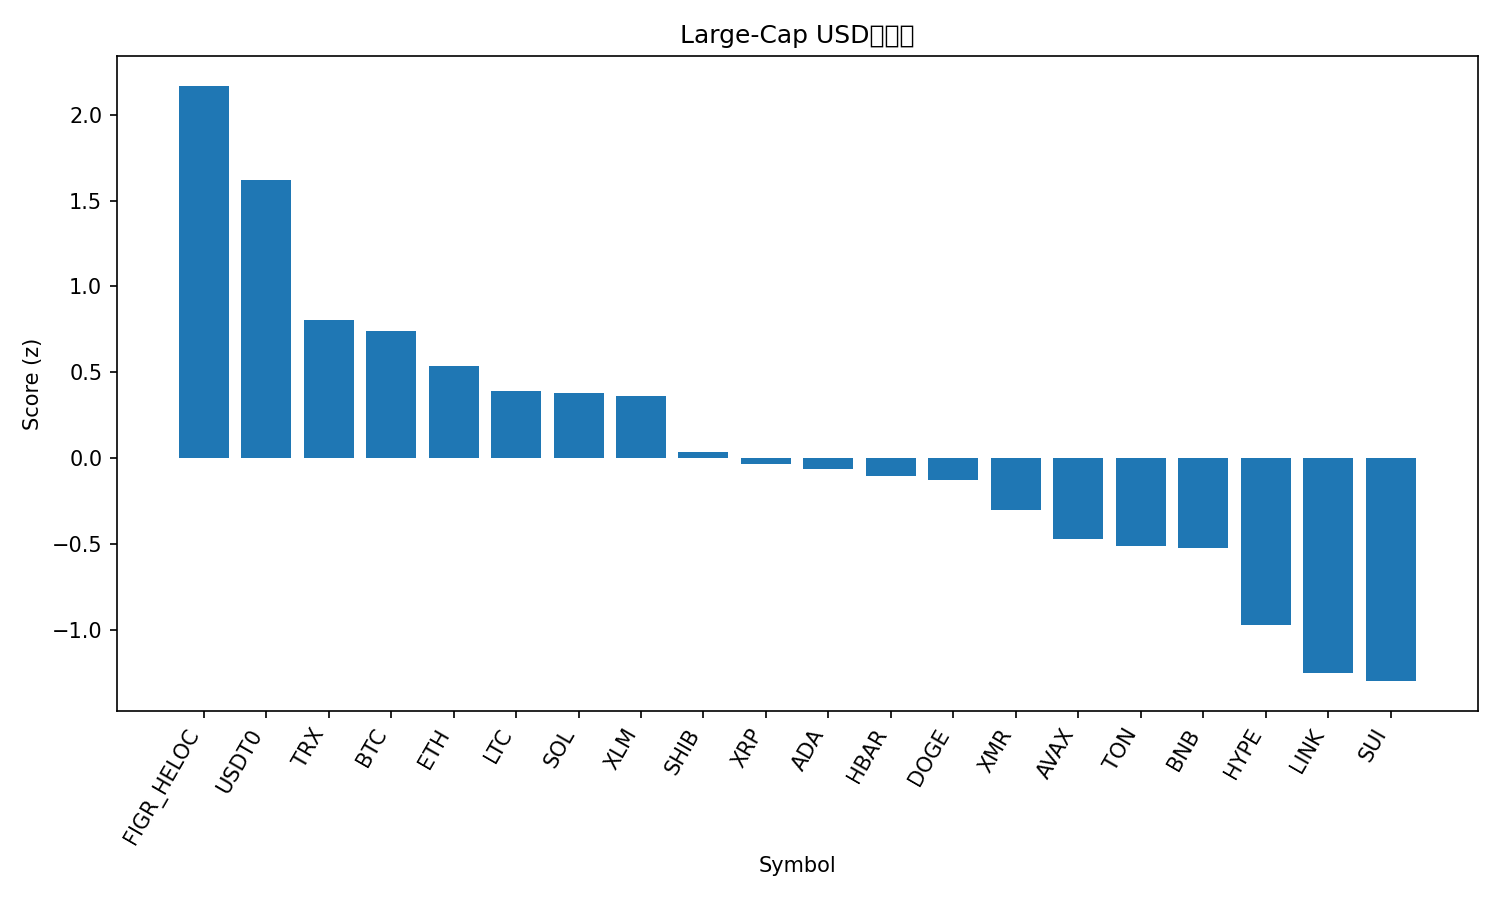

The data file committed next to this chart (first rows):
rank, name, symbol, price, pct_1h, pct_24h, pct_7d, pct_1h_vs_btc, pct_24h_vs_btc, pct_7d_vs_btc, market_cap_rank, market_cap, volume_usd, score
1, Figure Heloc, FIGR_HELOC, 1.043, 0.3091, 2.262, 1.276, 0.7866, 4.633, 11.44, 13, 13646069210, 124756186, 2.168
2, USDT0, USDT0, 1.0, 0.0004432, 0.06948, -0.005815, 0.4779, 2.44, 10.16, 28, 7732546711, 671862403, 1.618
3, TRON, TRX, 0.3089, -0.249, -3.518, -6.347, 0.2285, -1.147, 3.821, 9, 29252079227, 1217028230, 0.8054
4, Bitcoin, BTC, 106285, -0.4775, -2.371, -10.17, 0.0, 0.0, 0.0, 1, 2122254668658, 102183234471, 0.7425
5, Ethereum, ETH, 3794, -0.5544, -3.912, -7.664, -0.07692, -1.542, 2.505, 2, 458442567763, 55333566766, 0.5371
6, Litecoin, LTC, 89.96, -0.2418, -2.521, -28.54, 0.2357, -0.1506, -18.38, 30, 6887280888, 1133305044, 0.3925
7, Solana, SOL, 182.9, -0.5057, -4.053, -13.43, -0.02817, -1.682, -3.266, 6, 100020532114, 11328046090, 0.3776
8, Stellar, XLM, 0.3063, -0.3645, -4.276, -16.77, 0.113, -1.905, -6.598, 19, 9820615441, 376009122, 0.3612
9, Shiba Inu, SHIB, 9.7e-06, -0.6416, -5.234, -16.28, -0.1641, -2.864, -6.11, 33, 5717052807, 287965488, 0.0391
10, XRP, XRP, 2.28, -0.9313, -4.164, -16.44, -0.4538, -1.794, -6.268, 5, 137108140078, 8171253640, -0.03519
11, Cardano, ADA, 0.624, -0.6173, -5.392, -20.27, -0.1398, -3.021, -10.1, 11, 22845918382, 2020908293, -0.06007
12, Hedera, HBAR, 0.1608, -0.04454, -8.665, -22.15, 0.433, -6.294, -11.98, 31, 6817535382, 415467650, -0.1041
13, Dogecoin, DOGE, 0.1841, -0.7456, -4.652, -22.96, -0.2681, -2.281, -12.79, 10, 27887100609, 3654388098, -0.1247
14, Monero, XMR, 287.3, -0.5147, -9.182, -13.05, -0.03722, -6.811, -2.879, 36, 5295845308, 197334007, -0.3012
15, Avalanche, AVAX, 19.9, -0.7464, -6.646, -26.34, -0.2689, -4.276, -16.17, 26, 8496329157, 999213732, -0.4721
16, Toncoin, TON, 2.12, -1.187, -5.242, -21.84, -0.7091, -2.871, -11.67, 35, 5335766997, 245626251, -0.5101
17, BNB, BNB, 1070, -1.169, -7.204, -12.7, -0.6913, -4.833, -2.531, 4, 149023194844, 5120589133, -0.5221
18, Hyperliquid, HYPE, 34.96, -1.399, -8.261, -17.98, -0.9213, -5.89, -7.807, 20, 9468155140, 837773672, -0.9682
19, Chainlink, LINK, 16.42, -1.621, -8.237, -22.78, -1.144, -5.866, -12.62, 17, 11465034621, 1375311937, -1.251
20, Sui, SUI, 2.4, -1.41, -8.914, -27.53, -0.9324, -6.543, -17.37, 23, 8705255849, 2175336443, -1.297
21, Bitcoin Cash, BCH, 463.3, -1.672, -10.09, -19.77, -1.194, -7.721, -9.603, 21, 9250563229, 520836843, -1.458
